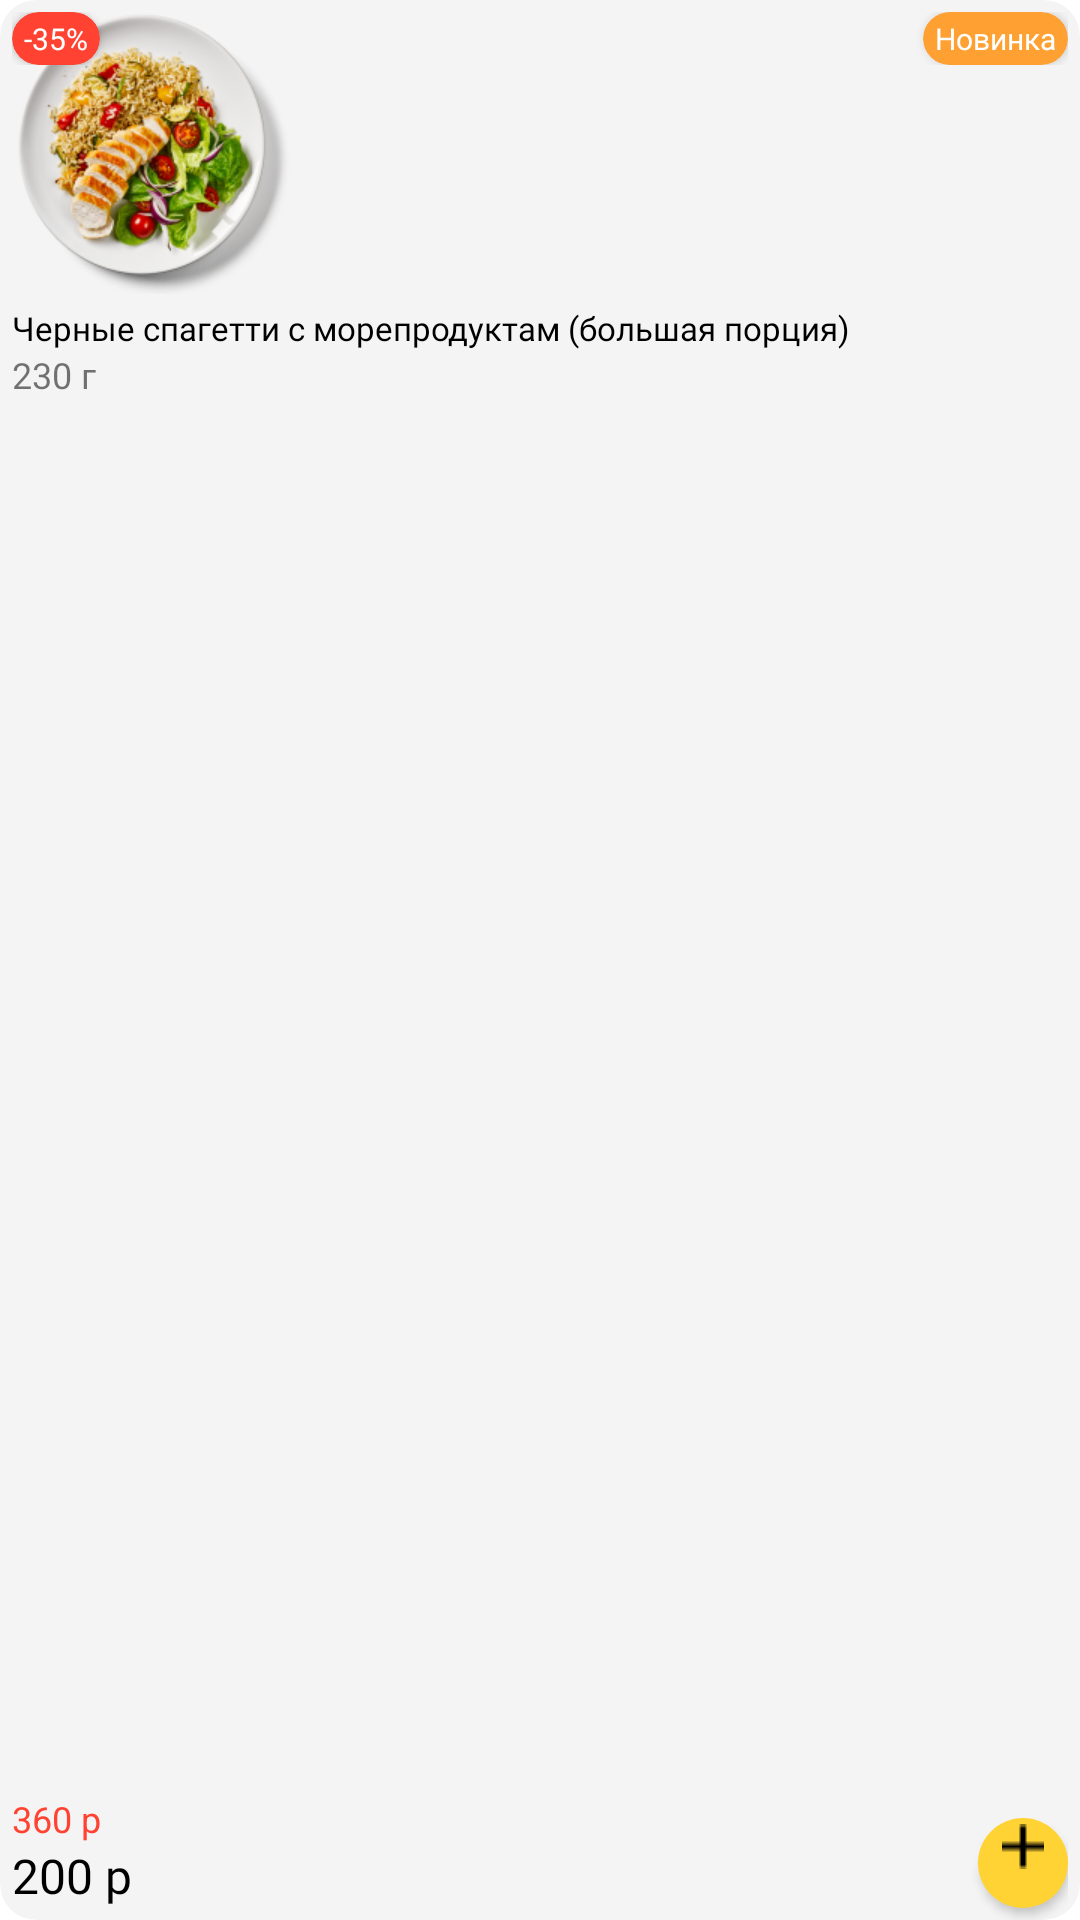

Here is an Android app screen rendered from its layout file. Give the layout XML and the strings, colors and styles it references.
<!-- AndroidManifest.xml: application theme Theme.MyStore.NoActionBar -->
<!-- res/layout/card_view_stock.xml -->
<?xml version="1.0" encoding="utf-8"?>
<androidx.cardview.widget.CardView xmlns:android="http://schemas.android.com/apk/res/android"
    xmlns:app="http://schemas.android.com/apk/res-auto"
    xmlns:tools="http://schemas.android.com/tools"
    android:layout_width="102dp"
    android:layout_height="220dp"
    android:layout_marginEnd="8dp"
    android:backgroundTint="@color/white_200"
    android:clickable="true"
    android:focusable="true"
    android:foreground="?attr/selectableItemBackground"
    app:cardCornerRadius="12dp"
    app:cardElevation="0dp">

    <RelativeLayout
        android:layout_width="wrap_content"
        android:layout_height="match_parent"
        android:orientation="vertical">

        <ImageView
            android:id="@+id/imageView"
            android:layout_width="102dp"
            android:layout_height="102dp"
            android:importantForAccessibility="no"
            android:scaleType="centerInside"
            android:src="@drawable/image_190" />

        <TextView
            android:id="@+id/tvName"
            style="@style/body_text"
            android:layout_width="match_parent"
            android:layout_height="wrap_content"
            android:layout_below="@+id/imageView"
            android:layout_marginHorizontal="4dp"
            android:text="Черные спагетти с морепродуктам (большая порция)"
            android:textAlignment="textStart"
            android:textSize="11sp" />

        <LinearLayout
            android:id="@+id/linearLayout"
            android:layout_width="match_parent"
            android:layout_height="wrap_content"
            android:layout_below="@+id/tvName"
            android:layout_marginHorizontal="4dp"
            android:orientation="horizontal">

            <TextView
                android:id="@+id/tvVes"
                android:layout_width="wrap_content"
                android:layout_height="wrap_content"
                android:layout_marginEnd="8dp"
                android:text="230 г"
                android:textSize="12sp" />

            <TextView
                android:id="@+id/tvSum"
                android:layout_width="wrap_content"
                android:layout_height="wrap_content"
                android:text="360 p"
                android:textSize="12sp"
                android:visibility="gone" />
        </LinearLayout>


        <RelativeLayout
            android:id="@+id/rlAdd"
            android:layout_width="wrap_content"
            android:layout_height="wrap_content"
            android:layout_below="@+id/linearLayout"
            android:layout_alignParentStart="true"
            android:layout_alignParentEnd="true"
            android:layout_alignParentBottom="true"
            android:layout_marginHorizontal="4dp"
            android:orientation="horizontal"
            android:visibility="visible">

            <LinearLayout
                android:id="@+id/linearLayout2"
                android:layout_width="wrap_content"
                android:layout_height="wrap_content"
                android:layout_alignParentStart="true"
                android:layout_alignParentBottom="true"
                android:layout_marginEnd="8dp"
                android:layout_marginBottom="4dp"
                android:gravity="center_vertical"
                android:orientation="vertical">

                <TextView
                    android:id="@+id/tvPriceOld"
                    android:layout_width="wrap_content"
                    android:layout_height="wrap_content"
                    android:foreground="@drawable/strikethrough_foreground"
                    android:text="360 p"
                    android:textColor="@color/red"
                    android:textSize="12sp" />

                <TextView
                    android:id="@+id/tvPrice"
                    style="@style/body_text"
                    android:layout_width="wrap_content"
                    android:layout_height="wrap_content"
                    android:text="200 p"
                    android:textSize="16sp" />
            </LinearLayout>

            <Button
                android:id="@+id/addButton"
                android:layout_width="30dp"
                android:layout_height="30dp"
                android:layout_marginBottom="4dp"
                android:layout_alignParentEnd="true"
                android:layout_alignParentBottom="true"
                android:background="@drawable/round_button_background"
                android:drawableTop="@drawable/plus"
                android:gravity="center"
                android:padding="2dp" />


        </RelativeLayout>

        <androidx.cardview.widget.CardView
            android:id="@+id/cvAdd"
            android:layout_width="match_parent"
            android:layout_height="30dp"
            android:backgroundTint="@color/yellow_400"
            app:cardCornerRadius="12dp"
            android:layout_marginTop="8dp"
            android:visibility="gone"
            android:layout_alignParentBottom="true"
            android:layout_alignParentStart="true"
            android:layout_alignParentEnd="true"
            android:layout_margin="4dp">

            <RelativeLayout
                android:layout_width="match_parent"
                android:layout_height="match_parent">

                <Button
                    android:id="@+id/btMinus"
                    android:layout_width="30dp"
                    android:layout_height="30dp"
                    android:layout_alignParentStart="true"
                    android:layout_centerVertical="true"
                    android:background="@android:color/transparent"
                    android:drawableLeft="@drawable/minus"
                    android:padding="8dp" />

                <TextView
                    android:id="@+id/tvAdd"
                    style="@style/body_text"
                    android:layout_width="wrap_content"
                    android:layout_height="wrap_content"
                    android:layout_centerVertical="true"
                    android:textAlignment="center"
                    android:layout_toStartOf="@+id/btPlus"
                    android:layout_toEndOf="@+id/btMinus"

                    android:textSize="16sp" />

                <Button
                    android:id="@+id/btPlus"
                    android:layout_width="30dp"
                    android:layout_height="30dp"
                    android:layout_alignParentEnd="true"
                    android:layout_centerVertical="true"
                    android:background="@android:color/transparent"
                    android:drawableTop="@drawable/plus"
                    android:gravity="center"
                    android:padding="2dp" />


            </RelativeLayout>


        </androidx.cardview.widget.CardView>

    </RelativeLayout>

    <RelativeLayout
        android:layout_width="match_parent"
        android:layout_height="wrap_content"
        android:padding="4dp">

        <androidx.cardview.widget.CardView
            android:layout_width="wrap_content"
            android:layout_height="wrap_content"
            android:layout_alignParentStart="true"
            android:layout_marginEnd="8dp"
            android:backgroundTint="@color/red"
            app:cardCornerRadius="10dp">

            <TextView
                android:id="@+id/discount"
                android:layout_width="wrap_content"
                android:layout_height="wrap_content"
                android:paddingStart="4dp"
                android:paddingTop="2dp"
                android:paddingEnd="4dp"
                android:paddingBottom="2dp"
                android:text="-35%"
                android:textColor="@color/white"
                android:textSize="10sp" />
        </androidx.cardview.widget.CardView>

        <androidx.cardview.widget.CardView
            android:id="@+id/cardViewNew"
            android:layout_width="wrap_content"
            android:layout_height="wrap_content"
            android:layout_alignParentEnd="true"
            android:backgroundTint="@color/orange"
            app:cardCornerRadius="10dp">

            <TextView
                android:layout_width="wrap_content"
                android:layout_height="wrap_content"
                android:paddingStart="4dp"
                android:paddingTop="2dp"
                android:paddingEnd="4dp"
                android:paddingBottom="2dp"
                android:text="Новинка"
                android:textColor="@color/white"
                android:textSize="10sp"
                tools:ignore="SmallSp" />
        </androidx.cardview.widget.CardView>

    </RelativeLayout>

</androidx.cardview.widget.CardView>
<!-- resources referenced by this layout -->
<resources>
  <color name="orange">#FFA033</color>
  <color name="red">#FF4231</color>
  <color name="white">#FFFFFFFF</color>
  <color name="white_200">#F4F4F4</color>
  <color name="yellow_400">#FFD334</color>
  <!-- drawable image_190: png bitmap (drawable, 68499 bytes) -->
  <!-- drawable minus: png bitmap (drawable, 139 bytes) -->
  <!-- drawable plus: png bitmap (drawable, 172 bytes) -->
  <!-- drawable round_button_background (drawable) -->
  <shape xmlns:android="http://schemas.android.com/apk/res/android"
      android:shape="oval">
      <solid android:color="@color/yellow_400"/>  
      <size
          android:width="60dp"
          android:height="60dp"/>  
  </shape>
  <style name="body_text">
          <item name="android:textAllCaps">false</item>
          <item name="android:fontFamily">@font/roboto_medium</item>
          <item name="android:textSize">12sp</item>
          <item name="android:textColor">@color/black</item>
      </style>
  <style name="Theme.MyStore.NoActionBar">
          <item name="windowActionBar">false</item>
          <item name="windowNoTitle">true</item>
      </style>
  <color name="black">#FF000000</color>
</resources>
